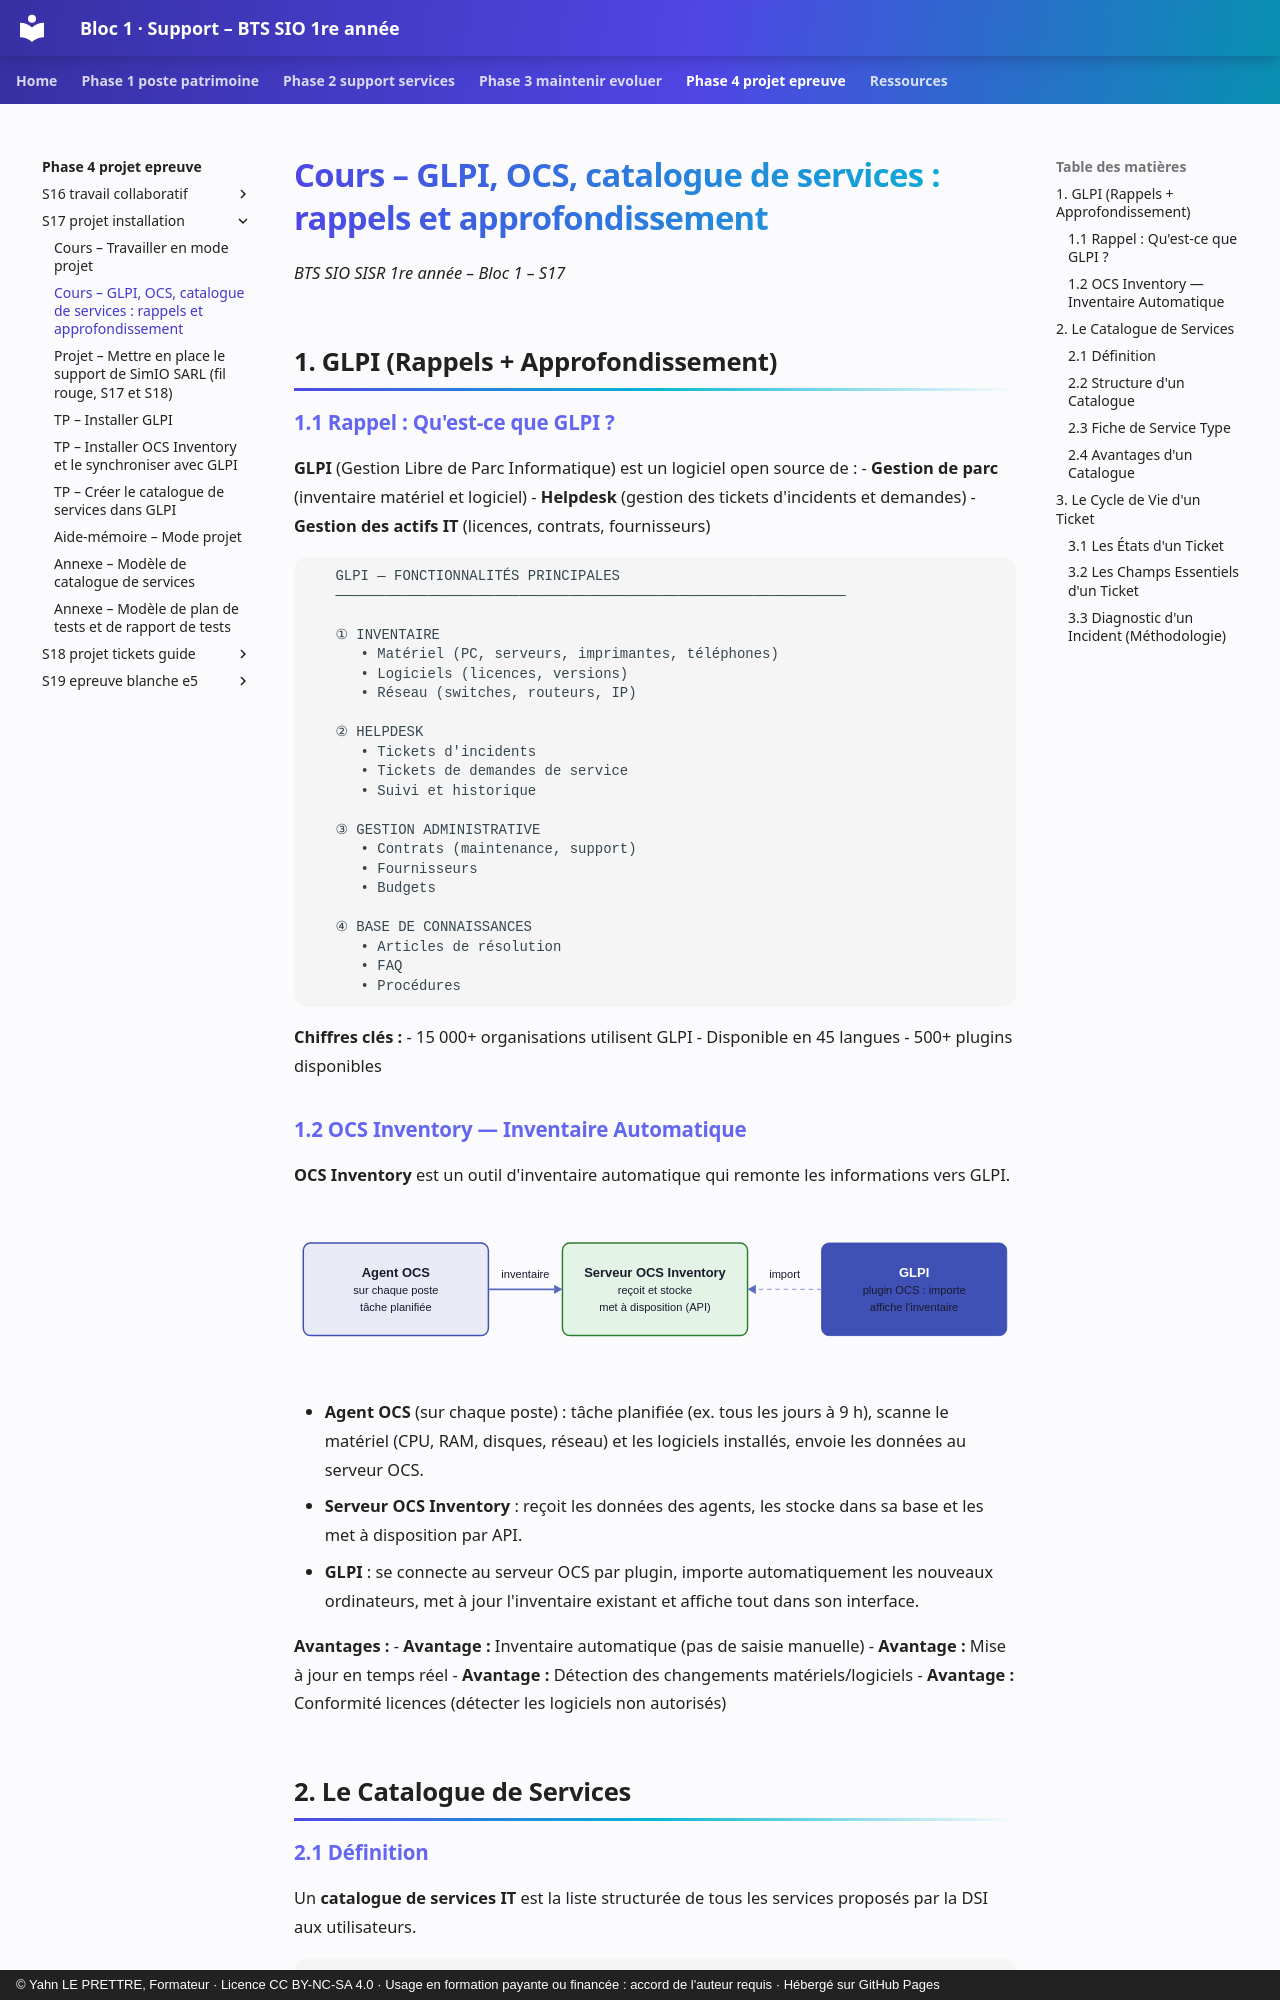

repository: YahnLP/bts1-sio-sisr-bloc1 · page: phase-4-projet-epreuve/S17-projet-installation/01b-cours-glpi-ocs/index.html · generator: mkdocs · copyright: © Yahn LE PRETTRE, Formateur · Licence CC BY-NC-SA 4.0 · Usage en formation payante ou financée : accord de l'auteur requis · Hébergé sur GitHub Pages

# Cours – GLPI, OCS, catalogue de services : rappels et approfondissement

*BTS SIO SISR 1re année – Bloc 1 – S17*

## 1. GLPI (Rappels + Approfondissement)

### 1.1 Rappel : Qu'est-ce que GLPI ?

**GLPI** (Gestion Libre de Parc Informatique) est un logiciel open source de :
- **Gestion de parc** (inventaire matériel et logiciel)
- **Helpdesk** (gestion des tickets d'incidents et demandes)
- **Gestion des actifs IT** (licences, contrats, fournisseurs)

```
   GLPI — FONCTIONNALITÉS PRINCIPALES
   ─────────────────────────────────────────────────────────────

   ① INVENTAIRE
      • Matériel (PC, serveurs, imprimantes, téléphones)
      • Logiciels (licences, versions)
      • Réseau (switches, routeurs, IP)

   ② HELPDESK
      • Tickets d'incidents
      • Tickets de demandes de service
      • Suivi et historique

   ③ GESTION ADMINISTRATIVE
      • Contrats (maintenance, support)
      • Fournisseurs
      • Budgets

   ④ BASE DE CONNAISSANCES
      • Articles de résolution
      • FAQ
      • Procédures
```

**Chiffres clés :**
- 15 000+ organisations utilisent GLPI
- Disponible en 45 langues
- 500+ plugins disponibles

### 1.2 OCS Inventory — Inventaire Automatique

**OCS Inventory** est un outil d'inventaire automatique qui remonte les informations vers GLPI.

<figure class="graphe diagramme"><svg viewBox="0 0 780 190" style="max-width:780px" role="img" aria-label="Remontée d&#x27;inventaire : agent OCS, serveur OCS, GLPI" xmlns="http://www.w3.org/2000/svg">
<rect x="10" y="40" width="200" height="100" rx="8" class="dg-box"/>
<text x="110.0" y="77.0" text-anchor="middle" class="dg-t">Agent OCS</text>
<text x="110.0" y="95.0" text-anchor="middle" class="dg-s">sur chaque poste</text>
<text x="110.0" y="113.0" text-anchor="middle" class="dg-s">tâche planifiée</text>
<rect x="290" y="40" width="200" height="100" rx="8" class="dg-ok"/>
<text x="390.0" y="77.0" text-anchor="middle" class="dg-t">Serveur OCS Inventory</text>
<text x="390.0" y="95.0" text-anchor="middle" class="dg-s">reçoit et stocke</text>
<text x="390.0" y="113.0" text-anchor="middle" class="dg-s">met à disposition (API)</text>
<rect x="570" y="40" width="200" height="100" rx="8" class="dg-dark"/>
<text x="670.0" y="77.0" text-anchor="middle" class="dg-w">GLPI</text>
<text x="670.0" y="95.0" text-anchor="middle" class="dg-s">plugin OCS : importe</text>
<text x="670.0" y="113.0" text-anchor="middle" class="dg-s">affiche l&#x27;inventaire</text>
<line x1="210" y1="90" x2="281.0" y2="90.0" class="dg-line"/>
<polygon points="290,90 281.0,85.0 281.0,95.0" class="dg-ah"/>
<text x="250" y="78" text-anchor="middle" class="dg-s">inventaire</text>
<line x1="570" y1="90" x2="499.0" y2="90.0" class="dg-dash"/>
<polygon points="490,90 499.0,95.0 499.0,85.0" class="dg-ah"/>
<text x="530" y="78" text-anchor="middle" class="dg-s">import</text>
</svg>
</figure>

- **Agent OCS** (sur chaque poste) : tâche planifiée (ex. tous les jours à 9 h), scanne le matériel (CPU, RAM, disques, réseau) et les logiciels installés, envoie les données au serveur OCS.
- **Serveur OCS Inventory** : reçoit les données des agents, les stocke dans sa base et les met à disposition par API.
- **GLPI** : se connecte au serveur OCS par plugin, importe automatiquement les nouveaux ordinateurs, met à jour l'inventaire existant et affiche tout dans son interface.

**Avantages :**
- **Avantage :** Inventaire automatique (pas de saisie manuelle)
- **Avantage :** Mise à jour en temps réel
- **Avantage :** Détection des changements matériels/logiciels
- **Avantage :** Conformité licences (détecter les logiciels non autorisés)

## 2. Le Catalogue de Services
